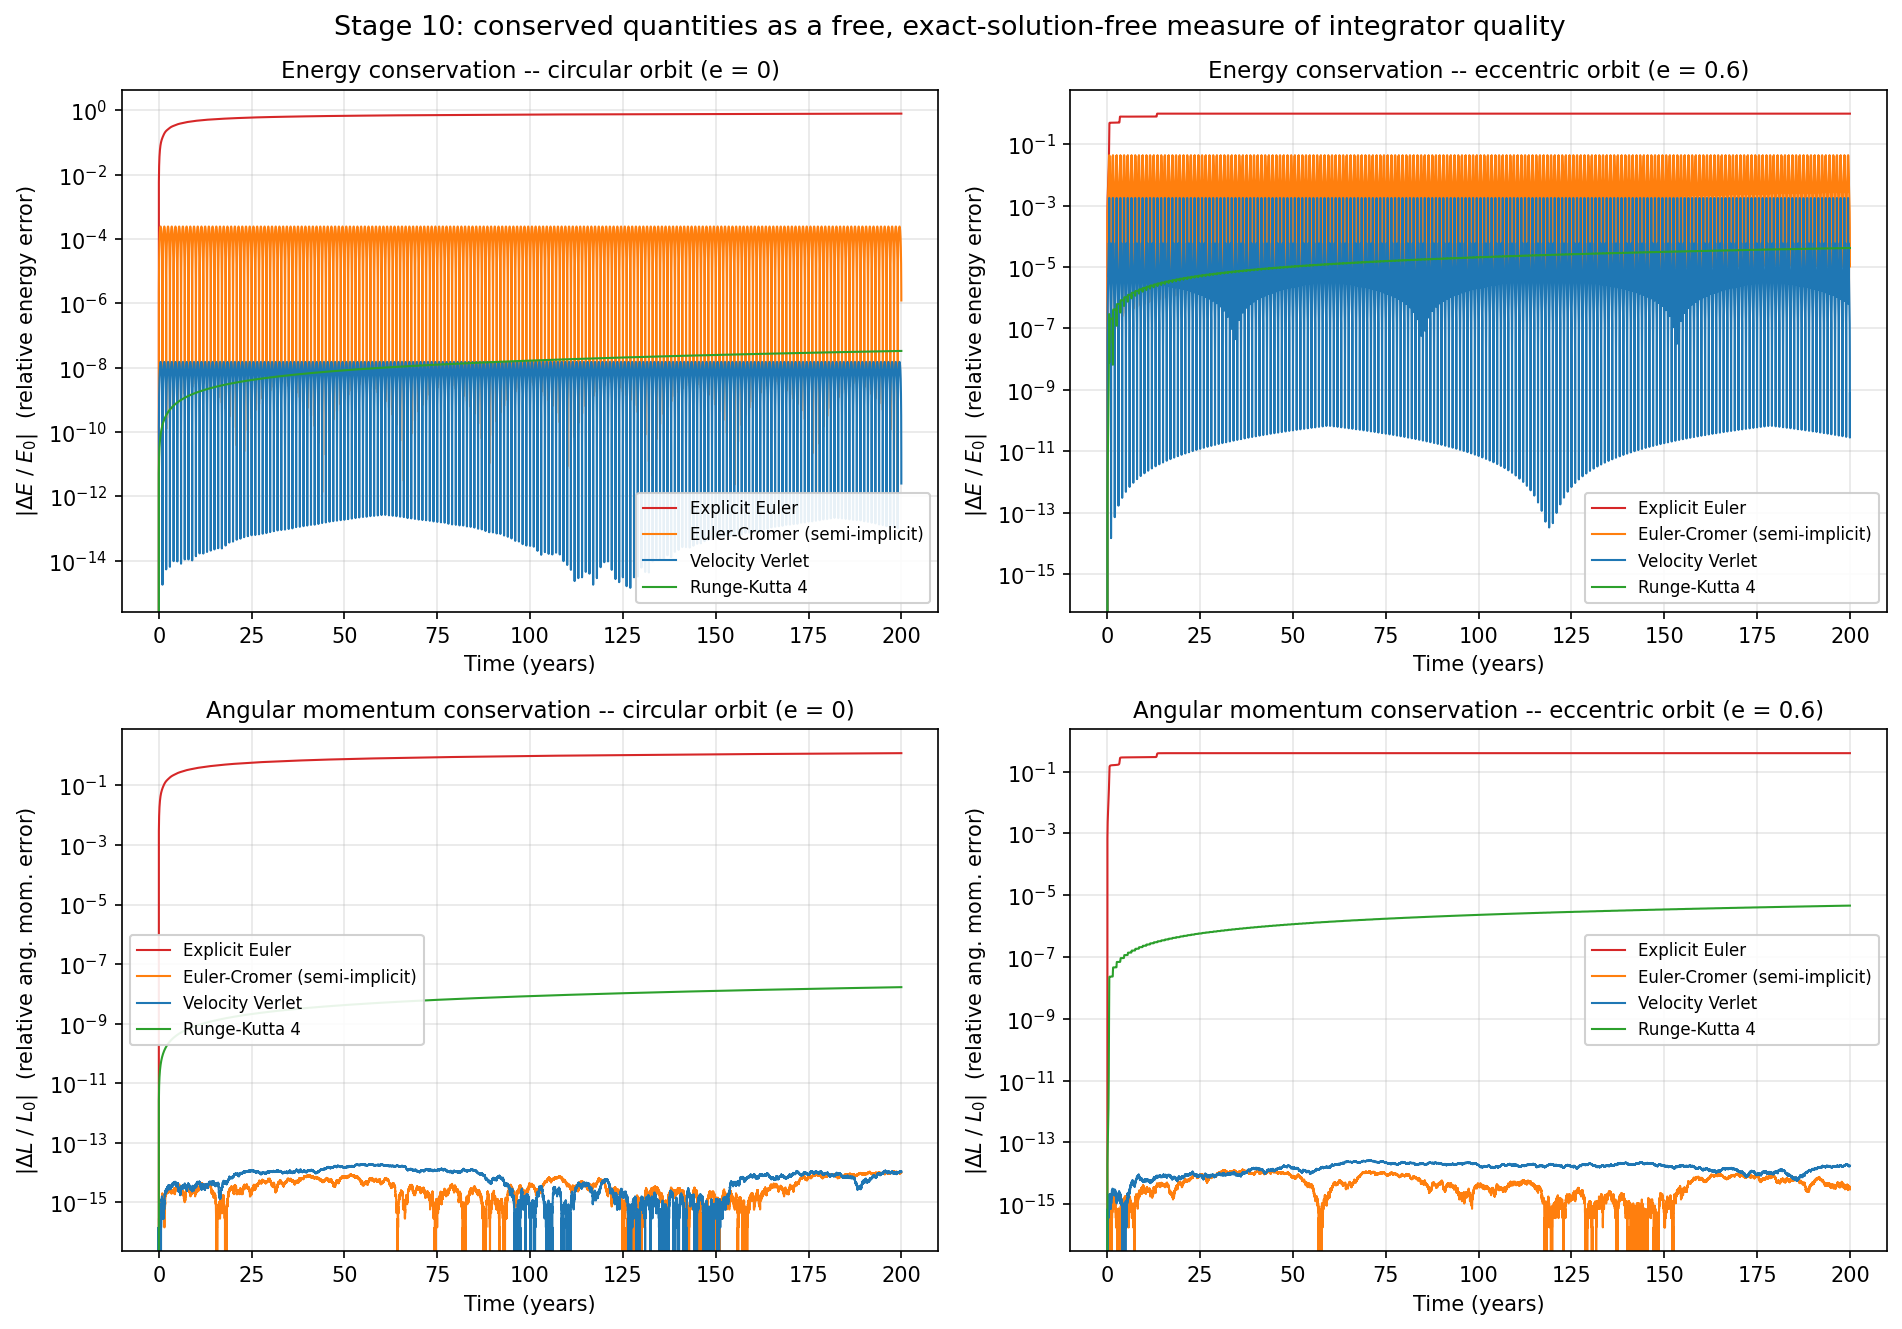

Values plotted in this chart, from the file beside it:
orbit, method, max_rel_energy_error, final_rel_energy_error, max_rel_angmom_error
circular orbit (e = 0), euler, 0.7979, 0.7979, 1.218
circular orbit (e = 0), euler_cromer, 0.0002468, 1.2389005269350699e-06, 1.0884564909897368e-14
circular orbit (e = 0), verlet, 1.521454785931555e-08, 2.521555911324129e-12, 1.8941970102938278e-14
circular orbit (e = 0), rk4, 3.3383269272213405e-08, 3.3383269272213405e-08, 1.6691634086816212e-08
eccentric orbit (e = 0.6), euler, 0.9835, 0.9811, 0.3983
eccentric orbit (e = 0.6), euler_cromer, 0.04338, 1.2422741410124662e-05, 1.3075613690461124e-14
eccentric orbit (e = 0.6), verlet, 0.001764, 7.677383622982083e-10, 2.6681319827832835e-14
eccentric orbit (e = 0.6), rk4, 4.1568801622962765e-05, 4.1568801618823166e-05, 4.616330551215366e-06
